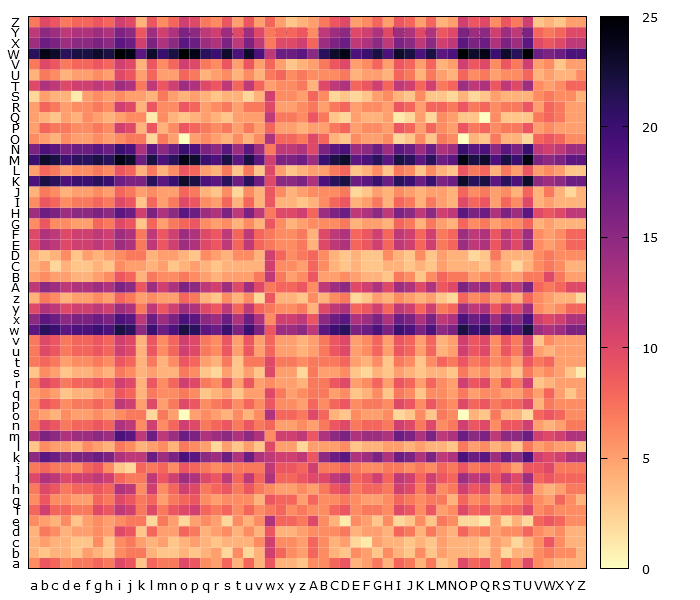

The file beside this chart, header and first rows:
, a, b, c, d, e, f, g, h, i, j, k, l, m, n, o, p, q, r, s, t, u, v, w
a, 6, 9, 8, 6, 7, 7, 8, 7, 10, 9, 3, 8, 7, 7, 10, 9, 6, 5, 8, 4, 8, 4, 9
b, 4, 3, 4, 4, 3, 5, 4, 3, 6, 7, 7, 4, 3, 3, 4, 3, 4, 5, 2, 6, 2, 4, 11
c, 4, 5, 4, 4, 3, 3, 6, 3, 6, 7, 5, 4, 5, 3, 4, 5, 4, 3, 4, 4, 4, 6, 11
d, 4, 7, 6, 4, 5, 5, 6, 5, 10, 9, 3, 8, 5, 5, 8, 7, 4, 5, 6, 4, 6, 4, 9
e, 6, 5, 4, 6, 3, 5, 6, 5, 6, 7, 7, 2, 7, 5, 2, 5, 6, 5, 2, 6, 4, 6, 13
f, 8, 11, 8, 8, 7, 7, 10, 9, 12, 11, 7, 10, 7, 9, 10, 11, 8, 7, 8, 6, 8, 6, 7
g, 6, 9, 6, 6, 5, 5, 8, 7, 10, 9, 7, 8, 5, 7, 8, 9, 6, 5, 6, 6, 6, 4, 9
h, 7, 10, 9, 7, 8, 8, 9, 8, 13, 12, 6, 11, 6, 8, 11, 10, 7, 8, 9, 7, 9, 7, 6
i, 10, 13, 12, 10, 11, 11, 12, 11, 8, 7, 7, 12, 9, 11, 14, 13, 10, 9, 12, 8, 12, 8, 13
j, 7, 8, 7, 7, 6, 8, 9, 6, 3, 2, 8, 7, 8, 6, 9, 8, 7, 6, 7, 7, 7, 7, 12
k, 15, 18, 17, 15, 16, 16, 17, 16, 13, 12, 12, 17, 14, 16, 19, 18, 15, 14, 17, 13, 17, 13, 12
l, 3, 6, 5, 5, 4, 6, 5, 4, 7, 6, 4, 5, 6, 4, 7, 6, 5, 2, 5, 3, 5, 3, 10
m, 13, 16, 15, 13, 14, 14, 15, 14, 19, 18, 12, 17, 12, 14, 17, 16, 13, 14, 15, 13, 15, 13, 6
n, 7, 10, 9, 7, 8, 8, 9, 8, 13, 12, 6, 11, 6, 8, 11, 10, 7, 8, 9, 7, 9, 7, 8
o, 6, 5, 4, 6, 5, 5, 6, 5, 6, 7, 7, 2, 7, 5, 0, 5, 6, 5, 4, 6, 4, 6, 13
p, 6, 9, 8, 6, 7, 7, 8, 7, 12, 11, 5, 10, 5, 7, 10, 9, 6, 7, 8, 6, 8, 6, 9
q, 5, 6, 5, 3, 4, 4, 5, 6, 9, 8, 4, 7, 6, 6, 7, 6, 3, 4, 5, 3, 5, 5, 10
r, 7, 10, 9, 7, 8, 8, 9, 8, 11, 10, 4, 9, 6, 8, 11, 10, 7, 6, 9, 5, 9, 5, 6
s, 3, 6, 5, 3, 4, 4, 5, 4, 7, 6, 4, 5, 4, 4, 7, 6, 3, 2, 5, 3, 5, 3, 10
t, 7, 8, 7, 5, 6, 6, 7, 6, 9, 8, 4, 7, 4, 6, 9, 8, 5, 4, 7, 3, 7, 7, 10
u, 7, 10, 9, 7, 8, 8, 9, 8, 11, 10, 4, 9, 6, 8, 11, 10, 7, 6, 9, 5, 9, 5, 8
v, 7, 10, 9, 7, 8, 8, 9, 8, 11, 10, 4, 9, 6, 8, 11, 10, 7, 6, 9, 5, 9, 5, 8
w, 18, 21, 20, 18, 19, 19, 20, 19, 22, 21, 15, 20, 17, 19, 22, 21, 18, 17, 20, 16, 20, 16, 9
x, 15, 18, 17, 15, 16, 16, 17, 16, 19, 18, 12, 17, 14, 16, 19, 18, 15, 14, 17, 13, 17, 13, 6
y, 10, 13, 12, 10, 11, 11, 12, 11, 14, 13, 7, 12, 9, 11, 14, 13, 10, 9, 12, 8, 12, 8, 7
z, 4, 7, 6, 4, 5, 5, 6, 5, 8, 7, 5, 6, 5, 5, 8, 7, 4, 3, 6, 4, 6, 2, 9
A, 12, 15, 14, 12, 13, 13, 14, 13, 16, 15, 9, 14, 11, 13, 16, 15, 12, 11, 14, 10, 14, 10, 7
B, 5, 6, 5, 5, 4, 4, 5, 6, 9, 8, 4, 7, 6, 6, 7, 6, 5, 4, 5, 5, 5, 7, 12
C, 4, 5, 2, 4, 3, 3, 4, 3, 6, 5, 5, 4, 5, 3, 4, 5, 4, 3, 4, 4, 4, 4, 11
D, 4, 3, 4, 6, 3, 5, 4, 5, 6, 7, 7, 4, 5, 5, 4, 3, 6, 5, 4, 6, 6, 4, 11
E, 10, 13, 12, 10, 11, 11, 12, 11, 14, 13, 7, 12, 9, 11, 14, 13, 10, 9, 12, 8, 12, 8, 7
F, 10, 13, 12, 10, 11, 11, 12, 11, 14, 13, 7, 12, 9, 11, 14, 13, 10, 9, 12, 8, 12, 8, 7
G, 6, 9, 6, 6, 5, 5, 8, 7, 10, 9, 3, 8, 5, 7, 8, 9, 6, 5, 6, 4, 6, 4, 9
H, 14, 17, 16, 14, 15, 15, 16, 15, 18, 17, 11, 16, 13, 15, 18, 17, 14, 13, 16, 12, 16, 12, 7
I, 6, 9, 8, 6, 7, 7, 8, 7, 10, 9, 3, 8, 5, 7, 10, 9, 6, 5, 8, 4, 8, 4, 9
J, 4, 7, 6, 4, 5, 5, 6, 5, 8, 7, 5, 6, 5, 5, 8, 7, 4, 3, 6, 2, 6, 4, 9
K, 19, 22, 21, 19, 20, 20, 21, 20, 17, 16, 16, 21, 18, 20, 23, 22, 19, 18, 21, 17, 21, 17, 10
L, 5, 8, 7, 5, 6, 6, 7, 6, 9, 8, 4, 7, 4, 6, 9, 8, 5, 4, 7, 3, 7, 3, 10
M, 20, 23, 22, 20, 21, 21, 22, 21, 24, 23, 17, 22, 19, 21, 24, 23, 20, 19, 22, 18, 22, 18, 11
N, 16, 19, 18, 16, 17, 17, 18, 17, 20, 19, 13, 18, 15, 17, 20, 19, 16, 15, 18, 14, 18, 14, 7
O, 6, 5, 4, 6, 5, 5, 6, 5, 6, 7, 7, 2, 7, 5, 0, 5, 6, 5, 4, 6, 4, 6, 13
P, 5, 8, 7, 7, 6, 6, 7, 6, 11, 10, 4, 9, 4, 6, 9, 8, 7, 6, 7, 5, 7, 5, 8
Q, 5, 4, 3, 5, 4, 6, 5, 4, 5, 6, 6, 1, 6, 4, 3, 4, 5, 4, 3, 5, 5, 5, 12
R, 5, 8, 7, 5, 6, 6, 7, 6, 11, 10, 4, 9, 6, 6, 9, 8, 5, 6, 7, 5, 7, 7, 10
S, 2, 5, 4, 4, 1, 5, 6, 5, 6, 5, 5, 4, 7, 5, 4, 5, 4, 3, 4, 4, 2, 4, 11
T, 10, 13, 12, 10, 11, 11, 12, 11, 14, 13, 7, 12, 9, 11, 14, 13, 10, 9, 12, 8, 12, 8, 5
U, 4, 7, 6, 4, 5, 5, 6, 5, 10, 9, 5, 8, 5, 5, 8, 7, 4, 5, 6, 4, 6, 4, 7
V, 7, 10, 9, 7, 8, 8, 9, 8, 11, 10, 4, 9, 6, 8, 11, 10, 7, 6, 9, 5, 9, 5, 8
W, 21, 24, 23, 21, 22, 22, 23, 22, 25, 24, 18, 23, 20, 22, 25, 24, 21, 20, 23, 19, 23, 19, 12
X, 14, 17, 16, 14, 15, 15, 16, 15, 18, 17, 11, 16, 13, 15, 18, 17, 14, 13, 16, 12, 16, 12, 7
Y, 12, 15, 14, 12, 13, 13, 14, 13, 16, 15, 9, 14, 11, 13, 16, 15, 12, 11, 14, 10, 14, 10, 7
Z, 7, 10, 9, 7, 8, 8, 9, 8, 11, 10, 4, 9, 6, 8, 11, 10, 7, 6, 9, 5, 9, 5, 8
